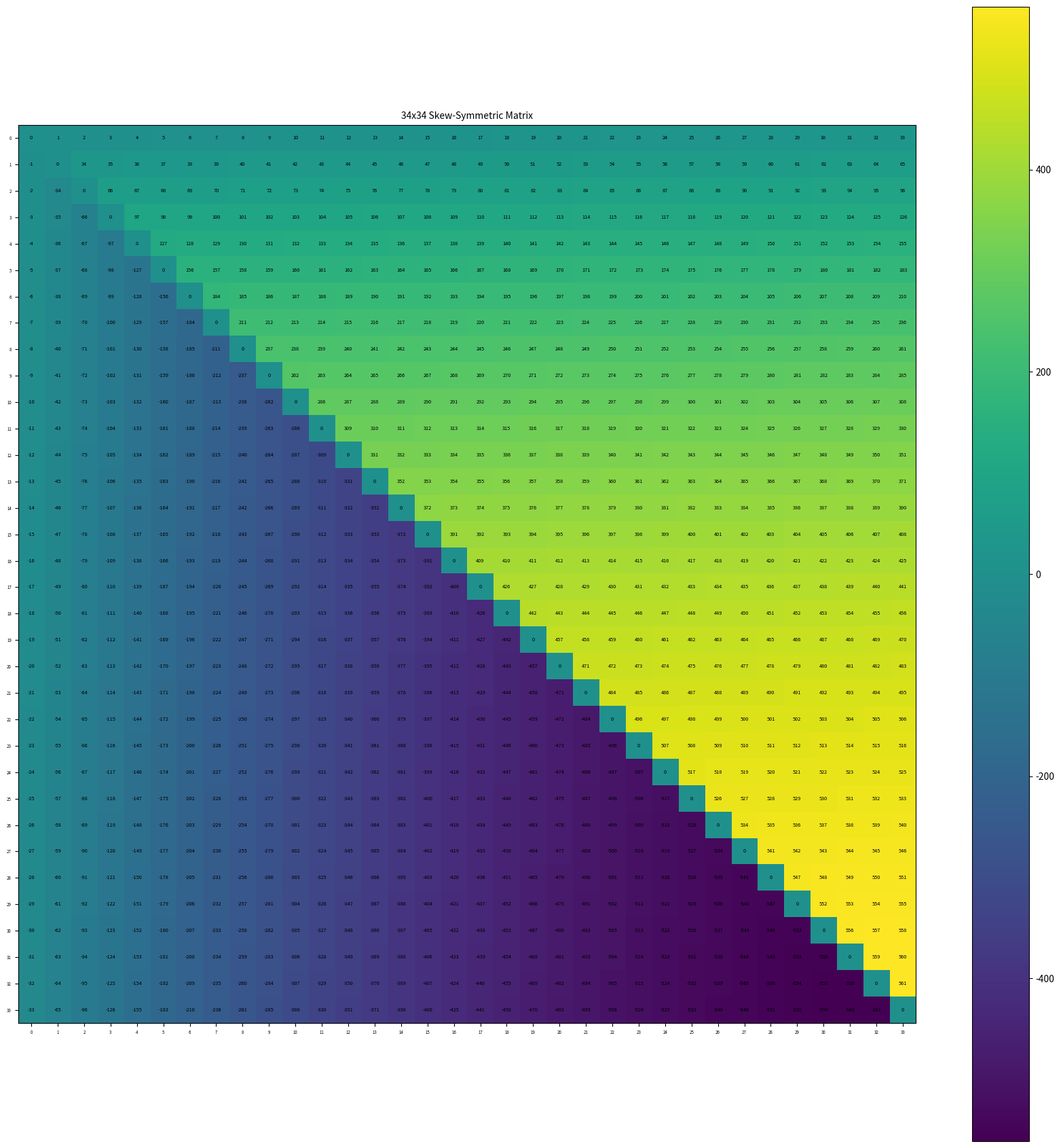

The matplotlib source for this figure:
import numpy as np
import matplotlib.pyplot as plt

def generate_skew_symmetric(n):
    if n % 2 != 0:
        raise ValueError("n must be even")

    A = np.zeros((n, n), dtype=int)
    counter = 1

    for i in range(n):
        for j in range(i + 1, n):
            A[i, j] = counter
            A[j, i] = -counter
            counter += 1

    return A


def plot_matrix_with_numbers(A, save_path=None):
    n = A.shape[0]

    # ---- Dynamic Scaling ----
    base_cell_size = 0.5          # controls overall image growth
    fig_size = max(6, n * base_cell_size)

    font_size = max(4, 180 / n)   # shrink font as matrix grows
    tick_size = max(4, 150 / n)

    plt.figure(figsize=(fig_size, fig_size), dpi=200)
    plt.imshow(A)

    # Overlay numbers
    for i in range(n):
        for j in range(n):
            plt.text(
                j, i, str(A[i, j]),
                ha='center', va='center',
                fontsize=font_size
            )

    plt.xticks(range(n), fontsize=tick_size)
    plt.yticks(range(n), fontsize=tick_size)

    plt.title(f"{n}x{n} Skew-Symmetric Matrix", fontsize=max(10, 300/n))
    plt.colorbar()
    plt.tight_layout()

    if save_path:
        plt.savefig(save_path, dpi=300, bbox_inches="tight")

    plt.show()


if __name__ == "__main__":
    n = 34  # try 34 or larger
    A = generate_skew_symmetric(n)
    plot_matrix_with_numbers(A, save_path="skew_matrix_scaled.png")
